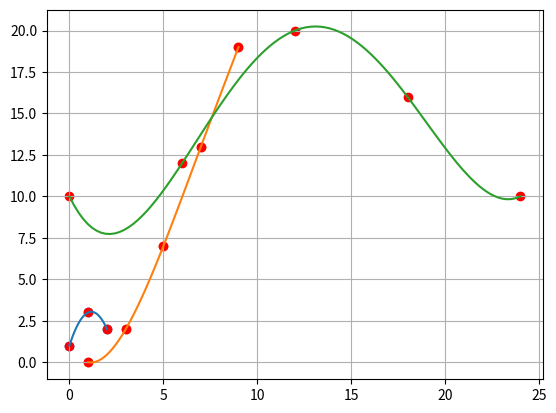

This chart was generated by the following Python code:
import numpy as np
import matplotlib.pyplot  as plt
from scipy.interpolate import lagrange

#1
x = np.array([0,1,2], dtype = float)
y = np.array([1,3,2], dtype = float)

plt.scatter(x,y)
plt.grid()
plt.show()

polinomio = lagrange(x,y)
print(polinomio)

def f(x):
    return -1.5*x**2 + 3.5*x + 1

x_new = np.linspace(0,2,100)
y_new = f(x_new)
plt.plot(x_new,y_new)
plt.scatter(x,y,c='red')
plt.grid()
plt.show()

#2
dias = np.array([1,3,5,7,9], dtype = float)
alturas = np.array([0,2,7,13,19], dtype = float)

plt.scatter(dias,alturas)
plt.grid()
plt.show()

polinomio = lagrange(dias,alturas)
print(polinomio)

x_dias = np.linspace(1,9,100)
y_alturas = polinomio(x_dias)

plt.scatter(dias, alturas, c='red')
plt.plot(x_dias,y_alturas)
plt.grid()
plt.show()

#3
horas = np.array([0,6,12,18,24], dtype = float)
temperaturas = np.array([10,12,20,16,10], dtype = float)
polinomio2 = lagrange(horas,temperaturas)
print(polinomio2)

x_horas = np.linspace(0,24,100)
plt.scatter(horas,temperaturas,c='red')
plt.plot(x_horas,polinomio2(x_horas))
plt.grid()
plt.show()